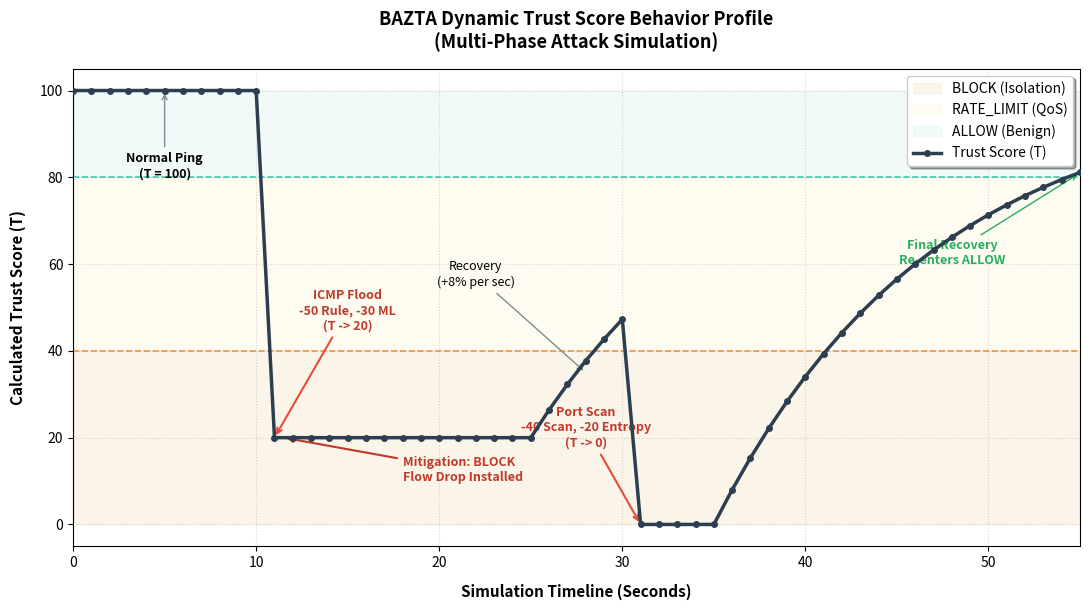

Python code for this plot: (Note: this script raises an exception after producing the figure.)
import matplotlib.pyplot as plt
import numpy as np
import os

def simulate_trust_timeline():
    t_max = 55
    timeline = np.arange(0, t_max + 1)
    scores = []
    
    current_score = 100.0
    BASE = 100.0
    RECOVERY_RATE = 0.08
    
    # Simulation logic matching attacks.sh full_demo
    for t in timeline:
        # Phase 1: Normal Traffic (0s to 10s)
        if 0 <= t <= 10:
            current_score = 100.0
            
        # Phase 2: ICMP Flood Starts (11s to 25s)
        elif 11 <= t <= 25:
            if t == 11:
                # Deduct -50 (pkt_rate rule) and -30 (ML outlier)
                current_score = max(0.0, current_score - 80.0)
            else:
                # Keep low due to persistent attack
                current_score = 20.0
                
        # Phase 3: Short Recovery/Pause (26s to 30s)
        elif 26 <= t <= 30:
            # Gradual recovery on benign traffic
            current_score += (BASE - current_score) * RECOVERY_RATE
            
        # Phase 4: Port Scan Starts (31s to 35s)
        elif 31 <= t <= 35:
            if t == 31:
                # Deduct -40 (unique_ports) and -20 (entropy)
                current_score = max(0.0, current_score - 60.0)
            else:
                current_score = 0.0
                
        # Phase 5: Long Recovery/Normal Traffic (36s to 55s)
        elif t >= 36:
            current_score += (BASE - current_score) * RECOVERY_RATE
            
        scores.append(current_score)
        
    # Plotting
    plt.figure(figsize=(11, 6))
    fig, ax = plt.subplots(figsize=(11, 6.2))
    
    # Draw Background Policy Zones (Updated thresholds: 80 and 40)
    # BLOCK Zone (0 to 40) - Light Red
    ax.axhspan(0, 40, color="#f9ebd2", alpha=0.5, label="BLOCK (Isolation)")
    # RATE_LIMIT Zone (40 to 80) - Light Yellow/Orange
    ax.axhspan(40, 80, color="#fef9e7", alpha=0.6, label="RATE_LIMIT (QoS)")
    # ALLOW Zone (80 to 100) - Light Green
    ax.axhspan(80, 100, color="#e8f8f5", alpha=0.6, label="ALLOW (Benign)")
    
    # Plot trust score line
    ax.plot(timeline, scores, color="#2c3e50", linewidth=2.5, marker="o", markersize=4, label="Trust Score (T)", zorder=4)
    
    # Threshold Lines
    ax.axhline(80, color="#1abc9c", linestyle="--", linewidth=1.2, alpha=0.8, zorder=2)
    ax.axhline(40, color="#e67e22", linestyle="--", linewidth=1.2, alpha=0.8, zorder=2)
    
    # Annotations for Events
    ax.annotate("Normal Ping\n(T = 100)", xy=(5, 100), xytext=(5, 80),
                arrowprops=dict(arrowstyle="->", color="#7f8c8d"), ha="center", fontweight="bold", fontsize=9)
                
    ax.annotate("ICMP Flood\n-50 Rule, -30 ML\n(T -> 20)", xy=(11, 20), xytext=(15, 45),
                arrowprops=dict(arrowstyle="->", color="#e74c3c", lw=1.5), ha="center", color="#c0392b", fontweight="bold", fontsize=9)
                
    ax.annotate("Mitigation: BLOCK\nFlow Drop Installed", xy=(11.5, 20), xytext=(18, 10),
                arrowprops=dict(arrowstyle="->", color="#c0392b", lw=1.5), ha="left", color="#c0392b", fontweight="bold", fontsize=9)
                
    ax.annotate("Recovery\n(+8% per sec)", xy=(28, 35), xytext=(22, 55),
                arrowprops=dict(arrowstyle="->", color="#7f8c8d"), ha="center", fontsize=9)
                
    ax.annotate("Port Scan\n-40 Scan, -20 Entropy\n(T -> 0)", xy=(31, 0), xytext=(28, 18),
                arrowprops=dict(arrowstyle="->", color="#e74c3c", lw=1.5), ha="center", color="#c0392b", fontweight="bold", fontsize=9)
                
    ax.annotate("Final Recovery\nRe-enters ALLOW", xy=(55, 81), xytext=(48, 60),
                arrowprops=dict(arrowstyle="->", color="#27ae60"), ha="center", color="#27ae60", fontweight="bold", fontsize=9)
                
    # Labels and Titles
    ax.set_title("BAZTA Dynamic Trust Score Behavior Profile\n(Multi-Phase Attack Simulation)", fontsize=13, fontweight="bold", pad=15)
    ax.set_xlabel("Simulation Timeline (Seconds)", fontsize=11, fontweight="bold", labelpad=10)
    ax.set_ylabel("Calculated Trust Score (T)", fontsize=11, fontweight="bold", labelpad=10)
    
    ax.set_xlim(0, t_max)
    ax.set_ylim(-5, 105)
    ax.grid(True, linestyle=":", alpha=0.5)
    
    # Legend settings
    ax.legend(loc="upper right", frameon=True, facecolor="white", edgecolor="#ccc", shadow=True)
    
    # Formatting
    plt.tight_layout()
    
    # Save path
    reports_dir = os.path.join(os.path.dirname(os.path.dirname(os.path.abspath(__file__))), "reports")
    os.makedirs(reports_dir, exist_ok=True)
    save_path = os.path.join(reports_dir, "trust_score_timeline_legacy.png")
    plt.savefig(save_path, dpi=300, bbox_inches="tight")
    print(f"Trust score graph saved successfully at: {save_path}")

if __name__ == "__main__":
    simulate_trust_timeline()
